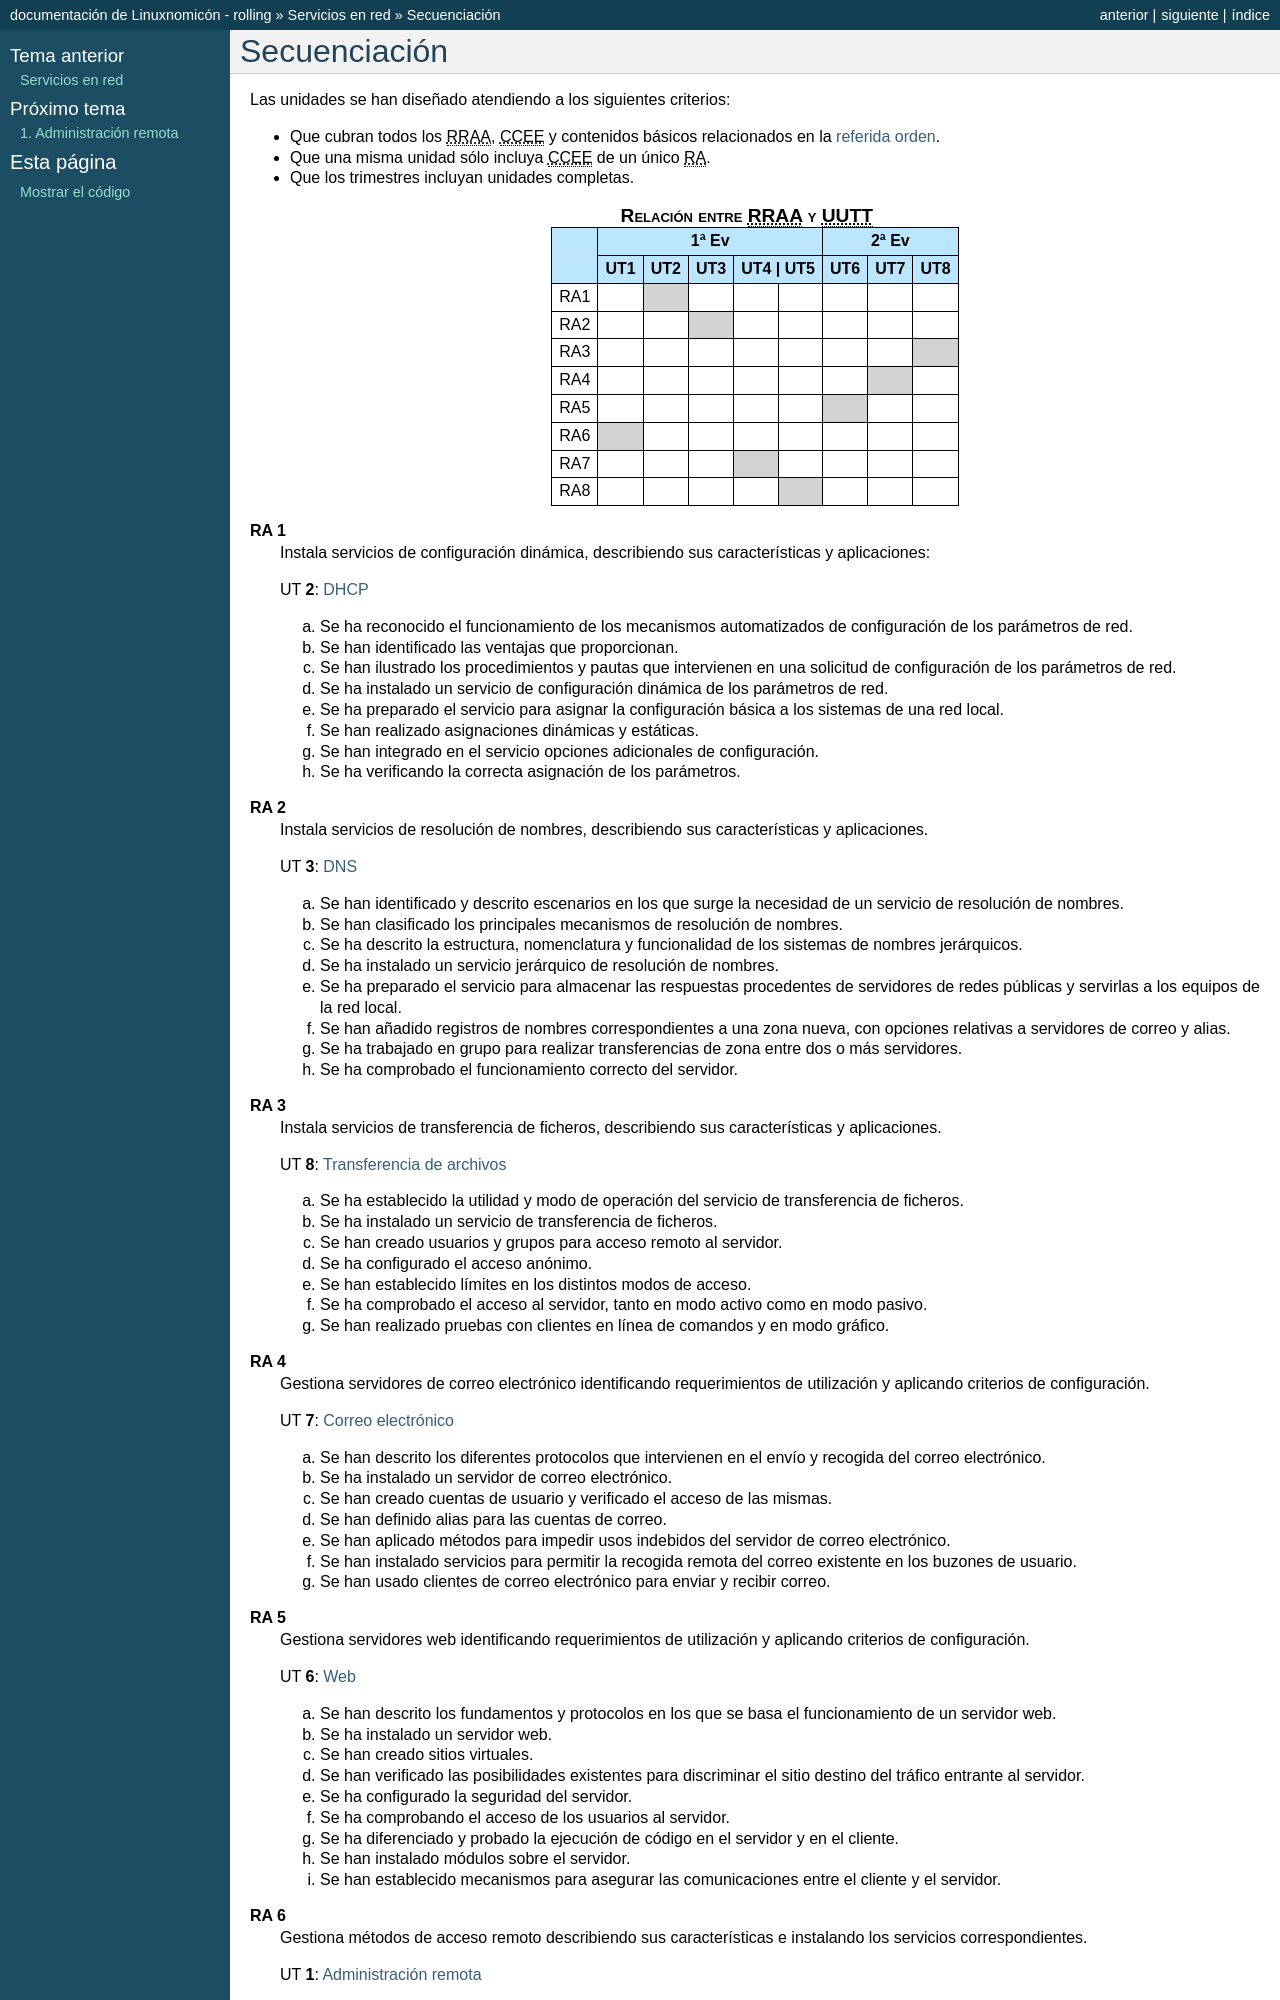

repository: sio2sio2/doc-linux · page: guias/0227.ser/orientaciones/01.sec.html · generator: sphinx

Secuenciación
=============
Las unidades se han diseñado atendiendo a los siguientes criterios:

* Que cubran todos los |RRAA|, |CCEE| y contenidos básicos relacionados
  en la `referida orden <https://www.juntadeandalucia.es/boja/2009/165/1>`_.
* Que una misma unidad sólo incluya |CCEE| de un único |RA|.
* Que los trimestres incluyan unidades completas.

.. table:: Relación entre |RRAA| y |UUTT|
   :class: rraa-uutt

   +----------+-----------------------------+-----------------+
   |          |  1ª Ev                      |     2ª Ev       |
   |          +-----+-----+-----+-----------+-----+-----+-----+
   |          | UT1 | UT2 | UT3 | UT4 | UT5 | UT6 | UT7 | UT8 |
   +==========+=====+=====+=====+=====+=====+=====+=====+=====+
   | RA1      |     |  X  |     |     |     |     |     |     |
   +----------+-----+-----+-----+-----+-----+-----+-----+-----+
   | RA2      |     |     |  X  |     |     |     |     |     |
   +----------+-----+-----+-----+-----+-----+-----+-----+-----+
   | RA3      |     |     |     |     |     |     |     |  X  |
   +----------+-----+-----+-----+-----+-----+-----+-----+-----+
   | RA4      |     |     |     |     |     |     |  X  |     |
   +----------+-----+-----+-----+-----+-----+-----+-----+-----+
   | RA5      |     |     |     |     |     |  X  |     |     |
   +----------+-----+-----+-----+-----+-----+-----+-----+-----+
   | RA6      |  X  |     |     |     |     |     |     |     |
   +----------+-----+-----+-----+-----+-----+-----+-----+-----+
   | RA7      |     |     |     |  X  |     |     |     |     |
   +----------+-----+-----+-----+-----+-----+-----+-----+-----+
   | RA8      |     |     |     |     |  X  |     |     |     |
   +----------+-----+-----+-----+-----+-----+-----+-----+-----+

**RA 1**
   Instala servicios de configuración dinámica, describiendo sus características
   y aplicaciones:

   UT **2**: :ref:`ser-dhcp`

   a. Se ha reconocido el funcionamiento de los mecanismos automatizados de
      configuración de los parámetros de red.
   #. Se han identificado las ventajas que proporcionan.
   #. Se han ilustrado los procedimientos y pautas que intervienen en una
      solicitud de configuración de los parámetros de red.
   #. Se ha instalado un servicio de configuración dinámica de los parámetros de
      red.
   #. Se ha preparado el servicio para asignar la configuración básica a los
      sistemas de una red local.
   #. Se han realizado asignaciones dinámicas y estáticas.
   #. Se han integrado en el servicio opciones adicionales de configuración.
   #. Se ha verificando la correcta asignación de los parámetros.
      
**RA 2**
   Instala servicios de resolución de nombres, describiendo sus características
   y aplicaciones.

   UT **3**: :ref:`ser-dns`

   a. Se han identificado y descrito escenarios en los que surge la necesidad
      de un servicio de resolución de nombres.
   #. Se han clasificado los principales mecanismos de resolución de nombres.
   #. Se ha descrito la estructura, nomenclatura y funcionalidad de los sistemas
      de nombres jerárquicos.
   #. Se ha instalado un servicio jerárquico de resolución de nombres.
   #. Se ha preparado el servicio para almacenar las respuestas procedentes de
      servidores de redes públicas y servirlas a los equipos de la red local.
   #. Se han añadido registros de nombres correspondientes a una zona nueva, con
      opciones relativas a servidores de correo y alias.
   #. Se ha trabajado en grupo para realizar transferencias de zona entre dos o
      más servidores.
   #. Se ha comprobado el funcionamiento correcto del servidor.

**RA 3**
   Instala servicios de transferencia de ficheros, describiendo sus
   características y aplicaciones.

   UT **8**: :ref:`ser-ftp`

   a. Se ha establecido la utilidad y modo de operación del servicio de
      transferencia de ficheros.
   #. Se ha instalado un servicio de transferencia de ficheros.
   #. Se han creado usuarios y grupos para acceso remoto al servidor.
   #. Se ha configurado el acceso anónimo.
   #. Se han establecido límites en los distintos modos de acceso.
   #. Se ha comprobado el acceso al servidor, tanto en modo activo como en modo
      pasivo.
   #. Se han realizado pruebas con clientes en línea de comandos y en modo
      gráfico.

**RA 4**
   Gestiona servidores de correo electrónico identificando requerimientos de
   utilización y aplicando criterios de configuración.

   UT **7**: :ref:`ser-correo`

   a. Se han descrito los diferentes protocolos que intervienen en el envío y
      recogida del correo electrónico.
   #. Se ha instalado un servidor de correo electrónico.
   #. Se han creado cuentas de usuario y verificado el acceso de las mismas.
   #. Se han definido alias para las cuentas de correo.
   #. Se han aplicado métodos para impedir usos indebidos del servidor de correo
      electrónico.
   #. Se han instalado servicios para permitir la recogida remota del correo
      existente en los buzones de usuario.
   #. Se han usado clientes de correo electrónico para enviar y recibir correo.

**RA 5**
   Gestiona servidores web identificando requerimientos de utilización y
   aplicando criterios de configuración.

   UT **6**: :ref:`ser-web`

   a. Se han descrito los fundamentos y protocolos en los que se basa el
      funcionamiento de un servidor web.
   #. Se ha instalado un servidor web.
   #. Se han creado sitios virtuales.
   #. Se han verificado las posibilidades existentes para discriminar el sitio
      destino del tráfico entrante al servidor.
   #. Se ha configurado la seguridad del servidor.
   #. Se ha comprobando el acceso de los usuarios al servidor.
   #. Se ha diferenciado y probado la ejecución de código en el servidor y en el
      cliente.
   #. Se han instalado módulos sobre el servidor.
   #. Se han establecido mecanismos para asegurar las comunicaciones entre el
      cliente y el servidor.

**RA 6**
   Gestiona métodos de acceso remoto describiendo sus características e
   instalando los servicios correspondientes.   

   UT **1**: :ref:`ser-adm-rem`
